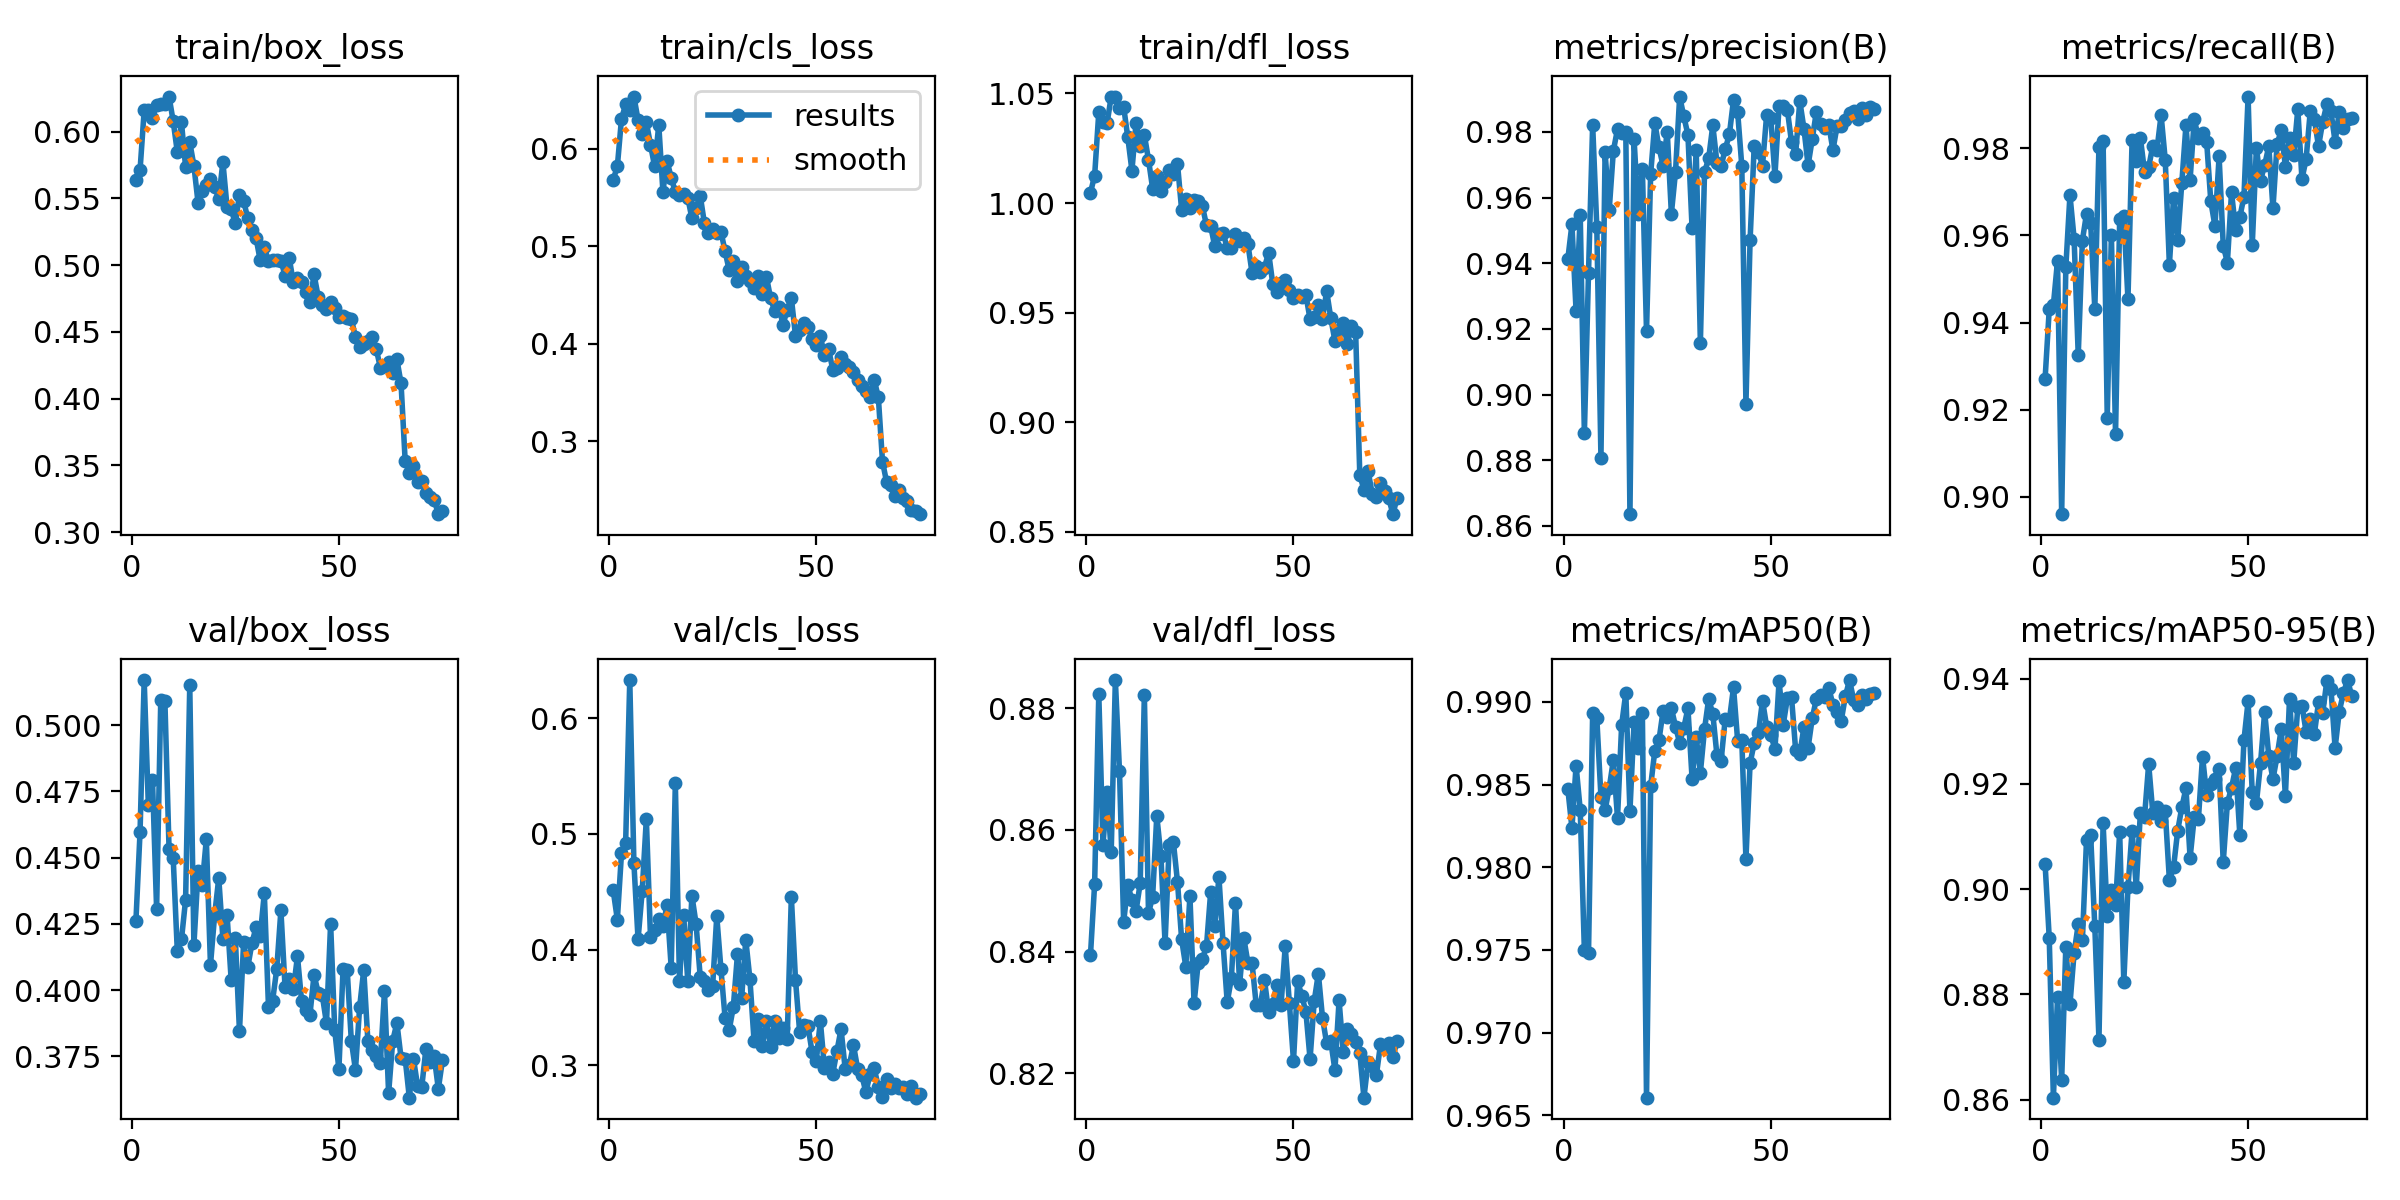

The table this chart was drawn from, first rows:
epoch, time, train/box_loss, train/cls_loss, train/dfl_loss, metrics/precision(B), metrics/recall(B), metrics/mAP50(B), metrics/mAP50-95(B), val/box_loss, val/cls_loss, val/dfl_loss, lr/pg0, lr/pg1, lr/pg2
1, 11.45, 0.564, 0.5682, 1.005, 0.9412, 0.9271, 0.9848, 0.9048, 0.426, 0.4512, 0.8395, 0.07015, 0.003316, 0.003316
2, 22.6, 0.5711, 0.5817, 1.013, 0.9518, 0.943, 0.9824, 0.8908, 0.4597, 0.426, 0.8511, 0.04007, 0.006562, 0.006562
3, 33.72, 0.6159, 0.6305, 1.041, 0.9254, 0.944, 0.9861, 0.8604, 0.5171, 0.4831, 0.8823, 0.00989, 0.009719, 0.009719
4, 44.46, 0.6163, 0.6453, 1.037, 0.9548, 0.9542, 0.9835, 0.8794, 0.4701, 0.4918, 0.8575, 0.009604, 0.009604, 0.009604
5, 55.31, 0.6099, 0.6397, 1.036, 0.8882, 0.8961, 0.975, 0.8638, 0.4795, 0.633, 0.8662, 0.009472, 0.009472, 0.009472
6, 65.98, 0.62, 0.6534, 1.049, 0.9371, 0.9526, 0.9748, 0.8891, 0.4306, 0.4746, 0.8564, 0.00934, 0.00934, 0.00934
7, 76.11, 0.6207, 0.6293, 1.048, 0.9821, 0.9692, 0.9893, 0.8781, 0.5094, 0.4088, 0.8846, 0.009208, 0.009208, 0.009208
8, 86.91, 0.621, 0.6146, 1.043, 0.9511, 0.9593, 0.989, 0.8879, 0.5091, 0.4506, 0.8696, 0.009076, 0.009076, 0.009076
9, 97.86, 0.6263, 0.6272, 1.044, 0.8808, 0.9325, 0.9843, 0.8933, 0.4534, 0.513, 0.8448, 0.008944, 0.008944, 0.008944
10, 108.5, 0.6079, 0.604, 1.03, 0.9737, 0.9588, 0.9835, 0.8903, 0.4499, 0.411, 0.851, 0.008812, 0.008812, 0.008812
11, 119.4, 0.5847, 0.5818, 1.015, 0.9563, 0.965, 0.9848, 0.9094, 0.4147, 0.4168, 0.8484, 0.00868, 0.00868, 0.00868
12, 130.2, 0.6069, 0.6244, 1.037, 0.9742, 0.9629, 0.9865, 0.9102, 0.4192, 0.4264, 0.8467, 0.008548, 0.008548, 0.008548
13, 140.5, 0.5734, 0.556, 1.026, 0.9808, 0.9431, 0.983, 0.8929, 0.4342, 0.4203, 0.8512, 0.008416, 0.008416, 0.008416
14, 150.7, 0.5921, 0.5873, 1.031, 0.9796, 0.9803, 0.9886, 0.8714, 0.515, 0.4386, 0.8822, 0.008284, 0.008284, 0.008284
15, 161, 0.5745, 0.5702, 1.02, 0.9799, 0.9817, 0.9905, 0.9126, 0.417, 0.3845, 0.8463, 0.008152, 0.008152, 0.008152
16, 171.1, 0.5468, 0.5555, 1.007, 0.8636, 0.9182, 0.9834, 0.8949, 0.4449, 0.5436, 0.849, 0.00802, 0.00802, 0.00802
17, 181.1, 0.5555, 0.5521, 1.012, 0.9778, 0.9602, 0.9888, 0.8999, 0.4397, 0.3733, 0.8623, 0.007888, 0.007888, 0.007888
18, 191.2, 0.56, 0.5534, 1.006, 0.955, 0.9144, 0.9872, 0.897, 0.457, 0.4301, 0.8556, 0.007756, 0.007756, 0.007756
19, 201.2, 0.5642, 0.5499, 1.01, 0.9686, 0.9637, 0.9893, 0.9108, 0.4095, 0.3724, 0.8414, 0.007624, 0.007624, 0.007624
20, 211.3, 0.5586, 0.5284, 1.015, 0.9192, 0.9644, 0.9661, 0.8824, 0.4283, 0.4466, 0.8575, 0.007492, 0.007492, 0.007492
21, 221.9, 0.5497, 0.5396, 1.013, 0.9671, 0.9454, 0.9849, 0.9003, 0.4423, 0.4224, 0.858, 0.00736, 0.00736, 0.00736
22, 232.2, 0.5772, 0.5519, 1.018, 0.9827, 0.9818, 0.987, 0.9111, 0.4194, 0.3766, 0.8514, 0.007228, 0.007228, 0.007228
23, 242.4, 0.5435, 0.524, 0.9968, 0.9753, 0.977, 0.9877, 0.9003, 0.4286, 0.3725, 0.842, 0.007096, 0.007096, 0.007096
24, 252.7, 0.5419, 0.5132, 1.002, 0.9697, 0.9823, 0.9895, 0.9145, 0.4038, 0.365, 0.8375, 0.006964, 0.006964, 0.006964
25, 262.7, 0.5313, 0.518, 0.9975, 0.98, 0.9746, 0.9891, 0.9138, 0.4197, 0.3684, 0.8491, 0.006832, 0.006832, 0.006832
26, 272.8, 0.5528, 0.5139, 1.002, 0.9551, 0.9756, 0.9896, 0.9238, 0.3845, 0.4288, 0.8315, 0.0067, 0.0067, 0.0067
27, 283.1, 0.5481, 0.5151, 1.001, 0.9678, 0.9806, 0.9885, 0.9145, 0.4181, 0.3834, 0.8382, 0.006568, 0.006568, 0.006568
28, 293.1, 0.5351, 0.4949, 0.9987, 0.9908, 0.9796, 0.9875, 0.9156, 0.4086, 0.3413, 0.8387, 0.006436, 0.006436, 0.006436
29, 303.4, 0.526, 0.4754, 0.9898, 0.9847, 0.9876, 0.9884, 0.913, 0.4177, 0.3305, 0.8409, 0.006304, 0.006304, 0.006304
30, 313.6, 0.5203, 0.4851, 0.9895, 0.9791, 0.9773, 0.9896, 0.9148, 0.4238, 0.3504, 0.8497, 0.006172, 0.006172, 0.006172
31, 323.6, 0.5036, 0.4641, 0.9801, 0.9506, 0.9533, 0.9853, 0.9018, 0.4204, 0.3962, 0.8442, 0.00604, 0.00604, 0.00604
32, 334.3, 0.5136, 0.4784, 0.986, 0.9744, 0.9686, 0.9879, 0.9041, 0.4366, 0.3579, 0.8523, 0.005908, 0.005908, 0.005908
33, 346.1, 0.5028, 0.4691, 0.9863, 0.9157, 0.9588, 0.9857, 0.9111, 0.3938, 0.4086, 0.8413, 0.005776, 0.005776, 0.005776
34, 356.4, 0.5037, 0.4646, 0.9794, 0.9677, 0.972, 0.9883, 0.9156, 0.3961, 0.3745, 0.8317, 0.005644, 0.005644, 0.005644
35, 367.1, 0.5041, 0.4569, 0.9796, 0.9719, 0.9852, 0.9902, 0.9192, 0.408, 0.3211, 0.8356, 0.005512, 0.005512, 0.005512
36, 377.4, 0.5034, 0.4692, 0.9857, 0.982, 0.9727, 0.9893, 0.906, 0.4301, 0.34, 0.848, 0.00538, 0.00538, 0.00538
37, 387.7, 0.4921, 0.4507, 0.9825, 0.9706, 0.9866, 0.9868, 0.9137, 0.4012, 0.317, 0.8347, 0.005248, 0.005248, 0.005248
38, 397.9, 0.5054, 0.4684, 0.9841, 0.9695, 0.9824, 0.9864, 0.9133, 0.4042, 0.3387, 0.8422, 0.005116, 0.005116, 0.005116
39, 408.1, 0.4871, 0.4464, 0.9812, 0.9748, 0.9834, 0.989, 0.9252, 0.4003, 0.3155, 0.8381, 0.004984, 0.004984, 0.004984
40, 418.6, 0.4903, 0.4335, 0.968, 0.9792, 0.9814, 0.9889, 0.9179, 0.4128, 0.3381, 0.8381, 0.004852, 0.004852, 0.004852
41, 429.3, 0.4874, 0.4376, 0.9712, 0.9897, 0.9678, 0.9909, 0.92, 0.3959, 0.3232, 0.8312, 0.00472, 0.00472, 0.00472
42, 439.6, 0.4796, 0.4195, 0.9687, 0.986, 0.9621, 0.9876, 0.9209, 0.3926, 0.3321, 0.8312, 0.004588, 0.004588, 0.004588
43, 450, 0.4723, 0.4351, 0.9705, 0.9696, 0.9781, 0.9877, 0.9229, 0.3907, 0.323, 0.8353, 0.004456, 0.004456, 0.004456
44, 460.3, 0.493, 0.447, 0.9773, 0.8972, 0.9577, 0.9805, 0.9051, 0.4058, 0.4455, 0.83, 0.004324, 0.004324, 0.004324
45, 470.6, 0.4763, 0.4082, 0.963, 0.947, 0.9537, 0.9863, 0.9163, 0.3991, 0.374, 0.8313, 0.004192, 0.004192, 0.004192
46, 481.2, 0.47, 0.4144, 0.9595, 0.9758, 0.9699, 0.9875, 0.9193, 0.398, 0.3291, 0.8346, 0.00406, 0.00406, 0.00406
47, 491.8, 0.4668, 0.4215, 0.9634, 0.974, 0.9612, 0.9881, 0.923, 0.3876, 0.3351, 0.8313, 0.003928, 0.003928, 0.003928
48, 501.9, 0.4721, 0.4174, 0.9648, 0.9697, 0.9641, 0.9901, 0.9104, 0.4251, 0.3343, 0.8408, 0.003796, 0.003796, 0.003796
49, 513.1, 0.4681, 0.4054, 0.9604, 0.9852, 0.9689, 0.9885, 0.9283, 0.3849, 0.3114, 0.8316, 0.003664, 0.003664, 0.003664
50, 523.8, 0.4608, 0.399, 0.9568, 0.9841, 0.9918, 0.988, 0.9357, 0.3701, 0.3039, 0.822, 0.003532, 0.003532, 0.003532
51, 534.7, 0.462, 0.4077, 0.958, 0.9666, 0.9577, 0.9871, 0.9184, 0.408, 0.3383, 0.8351, 0.0034, 0.0034, 0.0034
52, 545.7, 0.4607, 0.3883, 0.9573, 0.988, 0.98, 0.9913, 0.9163, 0.4077, 0.2974, 0.8328, 0.003268, 0.003268, 0.003268
53, 556.3, 0.4597, 0.3943, 0.9579, 0.9879, 0.9725, 0.9886, 0.9239, 0.3809, 0.3031, 0.83, 0.003136, 0.003136, 0.003136
54, 566.9, 0.4461, 0.3736, 0.9469, 0.9867, 0.9761, 0.9902, 0.9337, 0.3699, 0.2928, 0.8223, 0.003004, 0.003004, 0.003004
55, 577.6, 0.4388, 0.3748, 0.948, 0.9769, 0.9804, 0.9903, 0.9253, 0.3936, 0.3123, 0.8319, 0.002872, 0.002872, 0.002872
56, 588.3, 0.4411, 0.3866, 0.9533, 0.9732, 0.9662, 0.9871, 0.9209, 0.4077, 0.3313, 0.8364, 0.00274, 0.00274, 0.00274
57, 598.8, 0.443, 0.379, 0.9471, 0.9894, 0.9809, 0.9869, 0.9253, 0.3807, 0.2966, 0.8291, 0.002608, 0.002608, 0.002608
58, 609.1, 0.4465, 0.376, 0.9598, 0.981, 0.9841, 0.9885, 0.9305, 0.3775, 0.3003, 0.8249, 0.002476, 0.002476, 0.002476
59, 620.3, 0.4375, 0.3708, 0.9475, 0.9698, 0.9758, 0.9872, 0.9177, 0.3751, 0.3173, 0.8252, 0.002344, 0.002344, 0.002344
60, 630.9, 0.4232, 0.3633, 0.937, 0.9778, 0.9822, 0.989, 0.9362, 0.3727, 0.297, 0.8205, 0.002212, 0.002212, 0.002212
... 15 more rows
